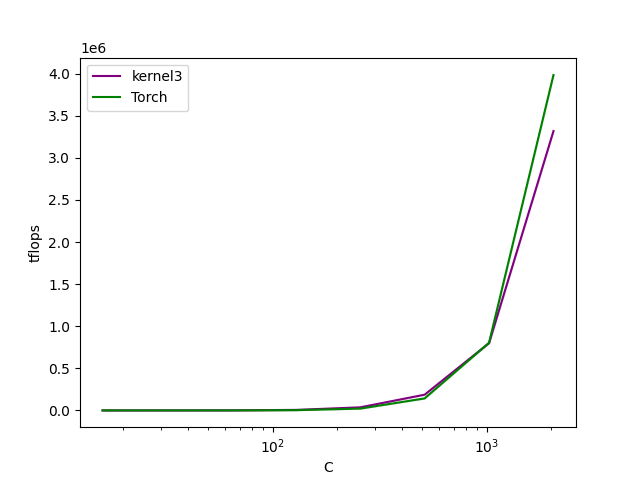

Data behind this chart, as committed beside it:
C, kernel3, Torch
16, 17.62, 5.699
32, 133.4, 45.44
64, 906.9, 362.8
128, 5982, 2938
256, 36514, 21355
512, 186738, 142424
1024, 799064, 803443
2048, 3317403, 3983738
